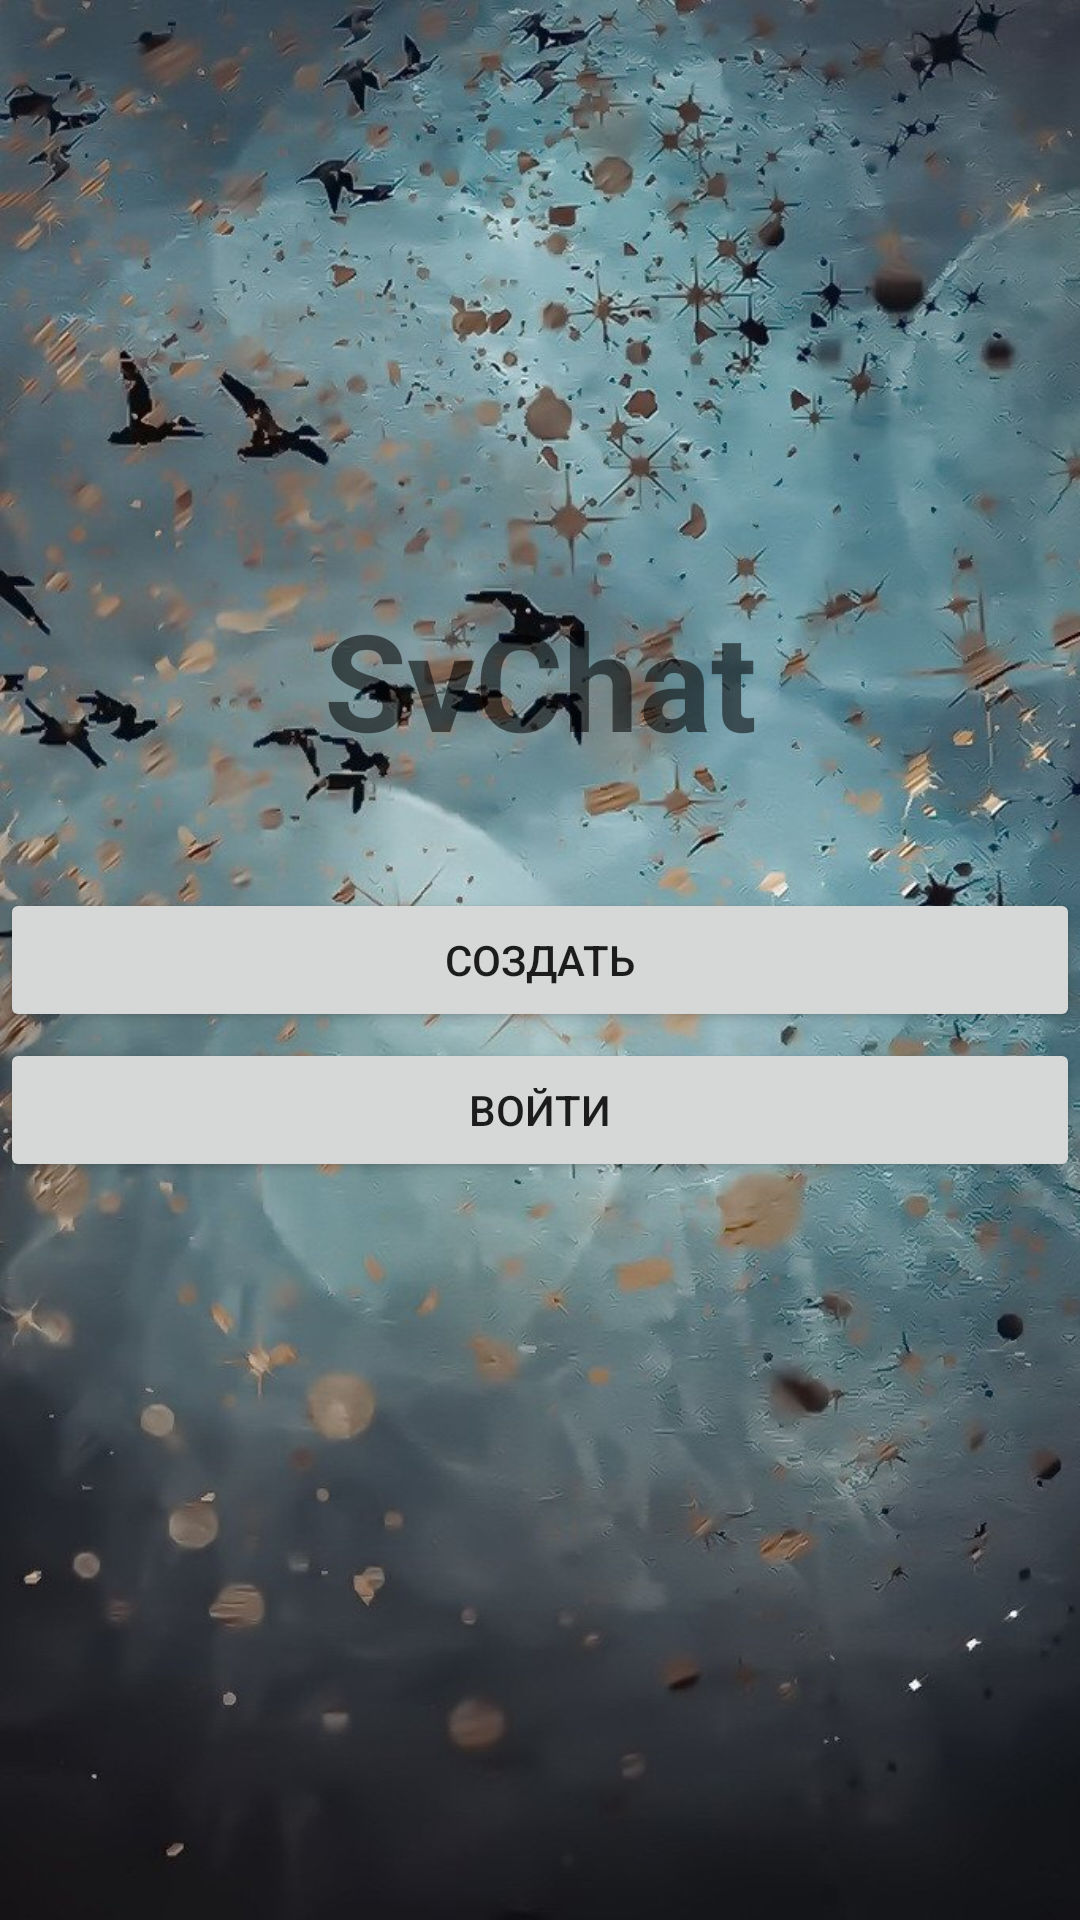

Layout XML and referenced resources for this Android screen:
<!-- AndroidManifest.xml: application theme Theme.SvChat2 -->
<!-- res/layout/activity_start.xml -->
<?xml version="1.0" encoding="utf-8"?>
<RelativeLayout xmlns:android="http://schemas.android.com/apk/res/android"
    xmlns:app="http://schemas.android.com/apk/res-auto"
    xmlns:tools="http://schemas.android.com/tools"
    android:layout_width="match_parent"
    android:orientation="vertical"
    android:gravity="center"
    android:layout_height="match_parent"
    android:background="@drawable/bg"
    tools:context=".StartActivity">

    <TextView
        android:layout_width="match_parent"
        android:layout_height="wrap_content"
        android:layout_marginTop="-50dp"
        android:gravity="center_horizontal"
        android:text="@string/start_activity_text"
        android:textColor="@color/amber_300"
        android:textSize="45sp"
        android:textStyle="bold"

        />


    <Button
        android:id="@+id/register"
        android:layout_width="match_parent"
        android:layout_height="wrap_content"
        android:layout_marginTop="50dp"
        android:text="@string/register_button_text"

        android:textColor="@color/amber_100" />

    <Button
        android:id="@+id/login"
        android:layout_width="match_parent"
        android:layout_height="wrap_content"
        android:layout_marginTop="100dp"
        android:text="@string/login_button_text"
        android:textColor="@color/amber_100"

        />


</RelativeLayout>
<!-- resources referenced by this layout -->
<resources>
  <!-- drawable bg: jpg bitmap (drawable, 166302 bytes) -->
  <string name="login_button_text">Войти</string>
  <string name="register_button_text">Создать</string>
  <string name="start_activity_text">SvChat</string>
  <style name="Theme.SvChat2" parent="Theme.AppCompat.Light.NoActionBar">
          
          <item name="colorPrimary">@color/brown_700</item>
          <item name="colorPrimaryVariant">@color/brown_300</item>
          <item name="colorOnPrimary">@color/blue_grey_700</item>
          
          <item name="colorSecondary">@color/teal_200</item>
          <item name="colorSecondaryVariant">@color/teal_700</item>
          <item name="colorOnSecondary">@color/amber_100</item>
          
          <item name="android:statusBarColor" tools:targetApi="l">?attr/colorPrimaryVariant</item>
          
      </style>
  <!-- not gathered from this repository: default colours our renderer supplied (Android Studio template values) -->
  <color name="teal_200">#FF03DAC5</color>
  <color name="teal_700">#FF018786</color>
</resources>
